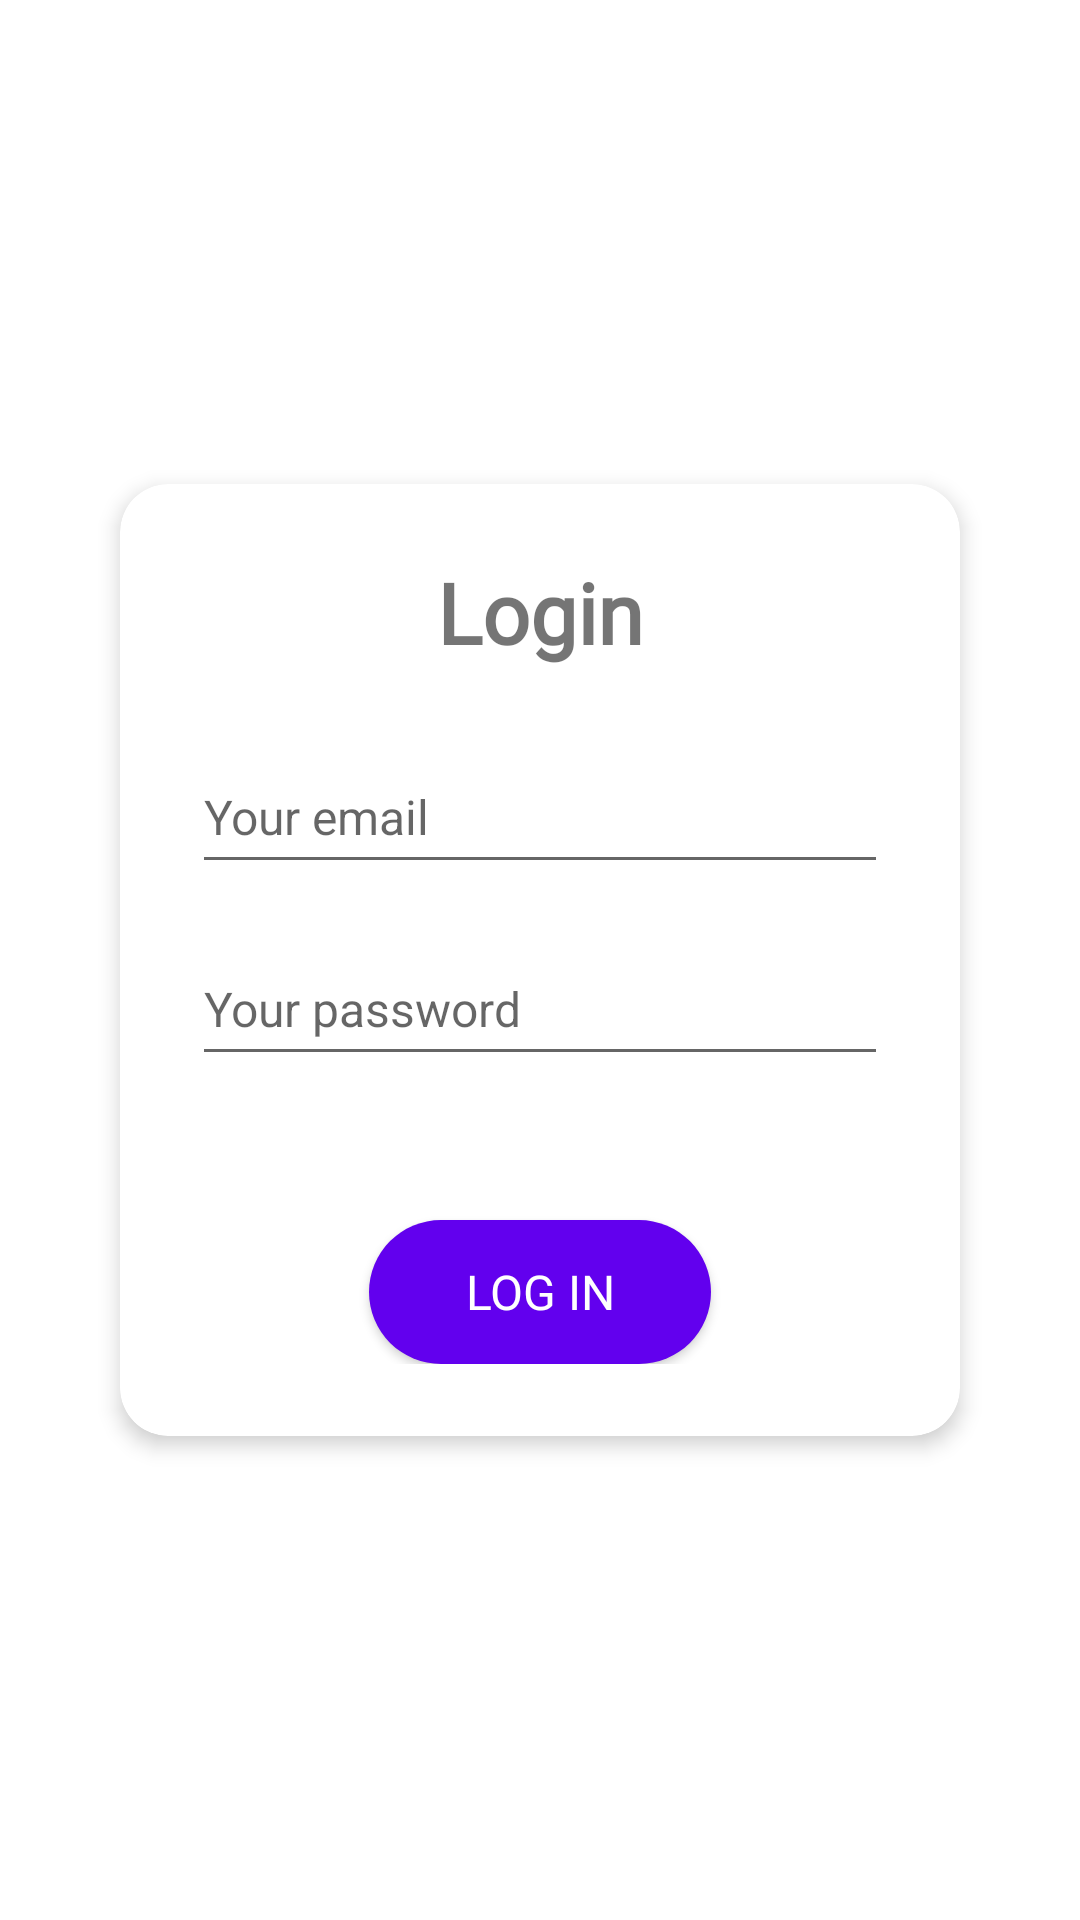

Android layout source for this screen:
<!-- AndroidManifest.xml: application theme Theme.Smarthomevoice -->
<!-- res/layout/activity_login.xml -->
<?xml version="1.0" encoding="utf-8"?>
<androidx.constraintlayout.widget.ConstraintLayout
    xmlns:android="http://schemas.android.com/apk/res/android"
    xmlns:app="http://schemas.android.com/apk/res-auto"
    xmlns:tools="http://schemas.android.com/tools"
    android:layout_width="match_parent"
    android:layout_height="match_parent"
    tools:context=".LoginActivity"
    android:padding="24dp">

    
    <androidx.cardview.widget.CardView
        android:id="@+id/cardViewLogin"
        android:layout_width="0dp"
        android:layout_height="wrap_content"
        app:cardCornerRadius="16dp"
        app:cardElevation="4dp"
        android:layout_margin="16dp"
        app:layout_constraintStart_toStartOf="parent"
        app:layout_constraintEnd_toEndOf="parent"
        app:layout_constraintTop_toTopOf="parent"
        app:layout_constraintBottom_toBottomOf="parent">

        
        <LinearLayout
            android:layout_width="match_parent"
            android:layout_height="wrap_content"
            android:orientation="vertical"
            android:padding="24dp"
            android:gravity="center_horizontal">

            
            <TextView
                android:id="@+id/tvLoginTitle"
                android:layout_width="wrap_content"
                android:layout_height="wrap_content"
                android:text="@string/login_title"
                android:textSize="28sp"
                android:textStyle="bold"
                android:fontFamily="@font/inter"
                android:layout_marginBottom="24dp" />

            
            <EditText
                android:id="@+id/etEmail"
                android:layout_width="match_parent"
                android:layout_height="wrap_content"
                android:hint="@string/login_hint_email"
                android:inputType="textEmailAddress"
                android:autofillHints="emailAddress"
                android:minHeight="48dp"
                android:textSize="16sp"
                android:maxWidth="320dp"
                android:layout_marginBottom="16dp" />

            
            <EditText
                android:id="@+id/etPassword"
                android:layout_width="match_parent"
                android:layout_height="wrap_content"
                android:hint="@string/login_hint_password"
                android:inputType="textPassword"
                android:autofillHints="password"
                android:minHeight="48dp"
                android:textSize="16sp"
                android:maxWidth="320dp"
                android:layout_marginBottom="24dp" />

            
            <Button
                android:id="@+id/btnLogin"
                android:layout_width="wrap_content"
                android:layout_height="48dp"
                android:text="@string/login_button"
                android:textSize="16sp"
                android:textColor="@android:color/white"
                android:background="@drawable/btn_login_background"
                android:fontFamily="@font/inter"
                android:paddingHorizontal="32dp"
                android:layout_marginTop="24dp"
                android:layout_gravity="center_horizontal" />

        </LinearLayout>

    </androidx.cardview.widget.CardView>

</androidx.constraintlayout.widget.ConstraintLayout>
<!-- resources referenced by this layout -->
<resources>
  <!-- drawable btn_login_background (drawable) -->
  <?xml version="1.0" encoding="utf-8"?>
  <shape xmlns:android="http://schemas.android.com/apk/res/android"
      android:shape="rectangle">
      <solid android:color="?attr/colorPrimary" />
      
      <corners android:radius="24dp" />
  </shape>
  <string name="login_button">Log In</string>
  <string name="login_hint_email">Your email</string>
  <string name="login_hint_password">Your password</string>
  <string name="login_title">Login</string>
  <style name="Theme.Smarthomevoice" parent="Theme.MaterialComponents.Light.NoActionBar">
          
      </style>
</resources>
